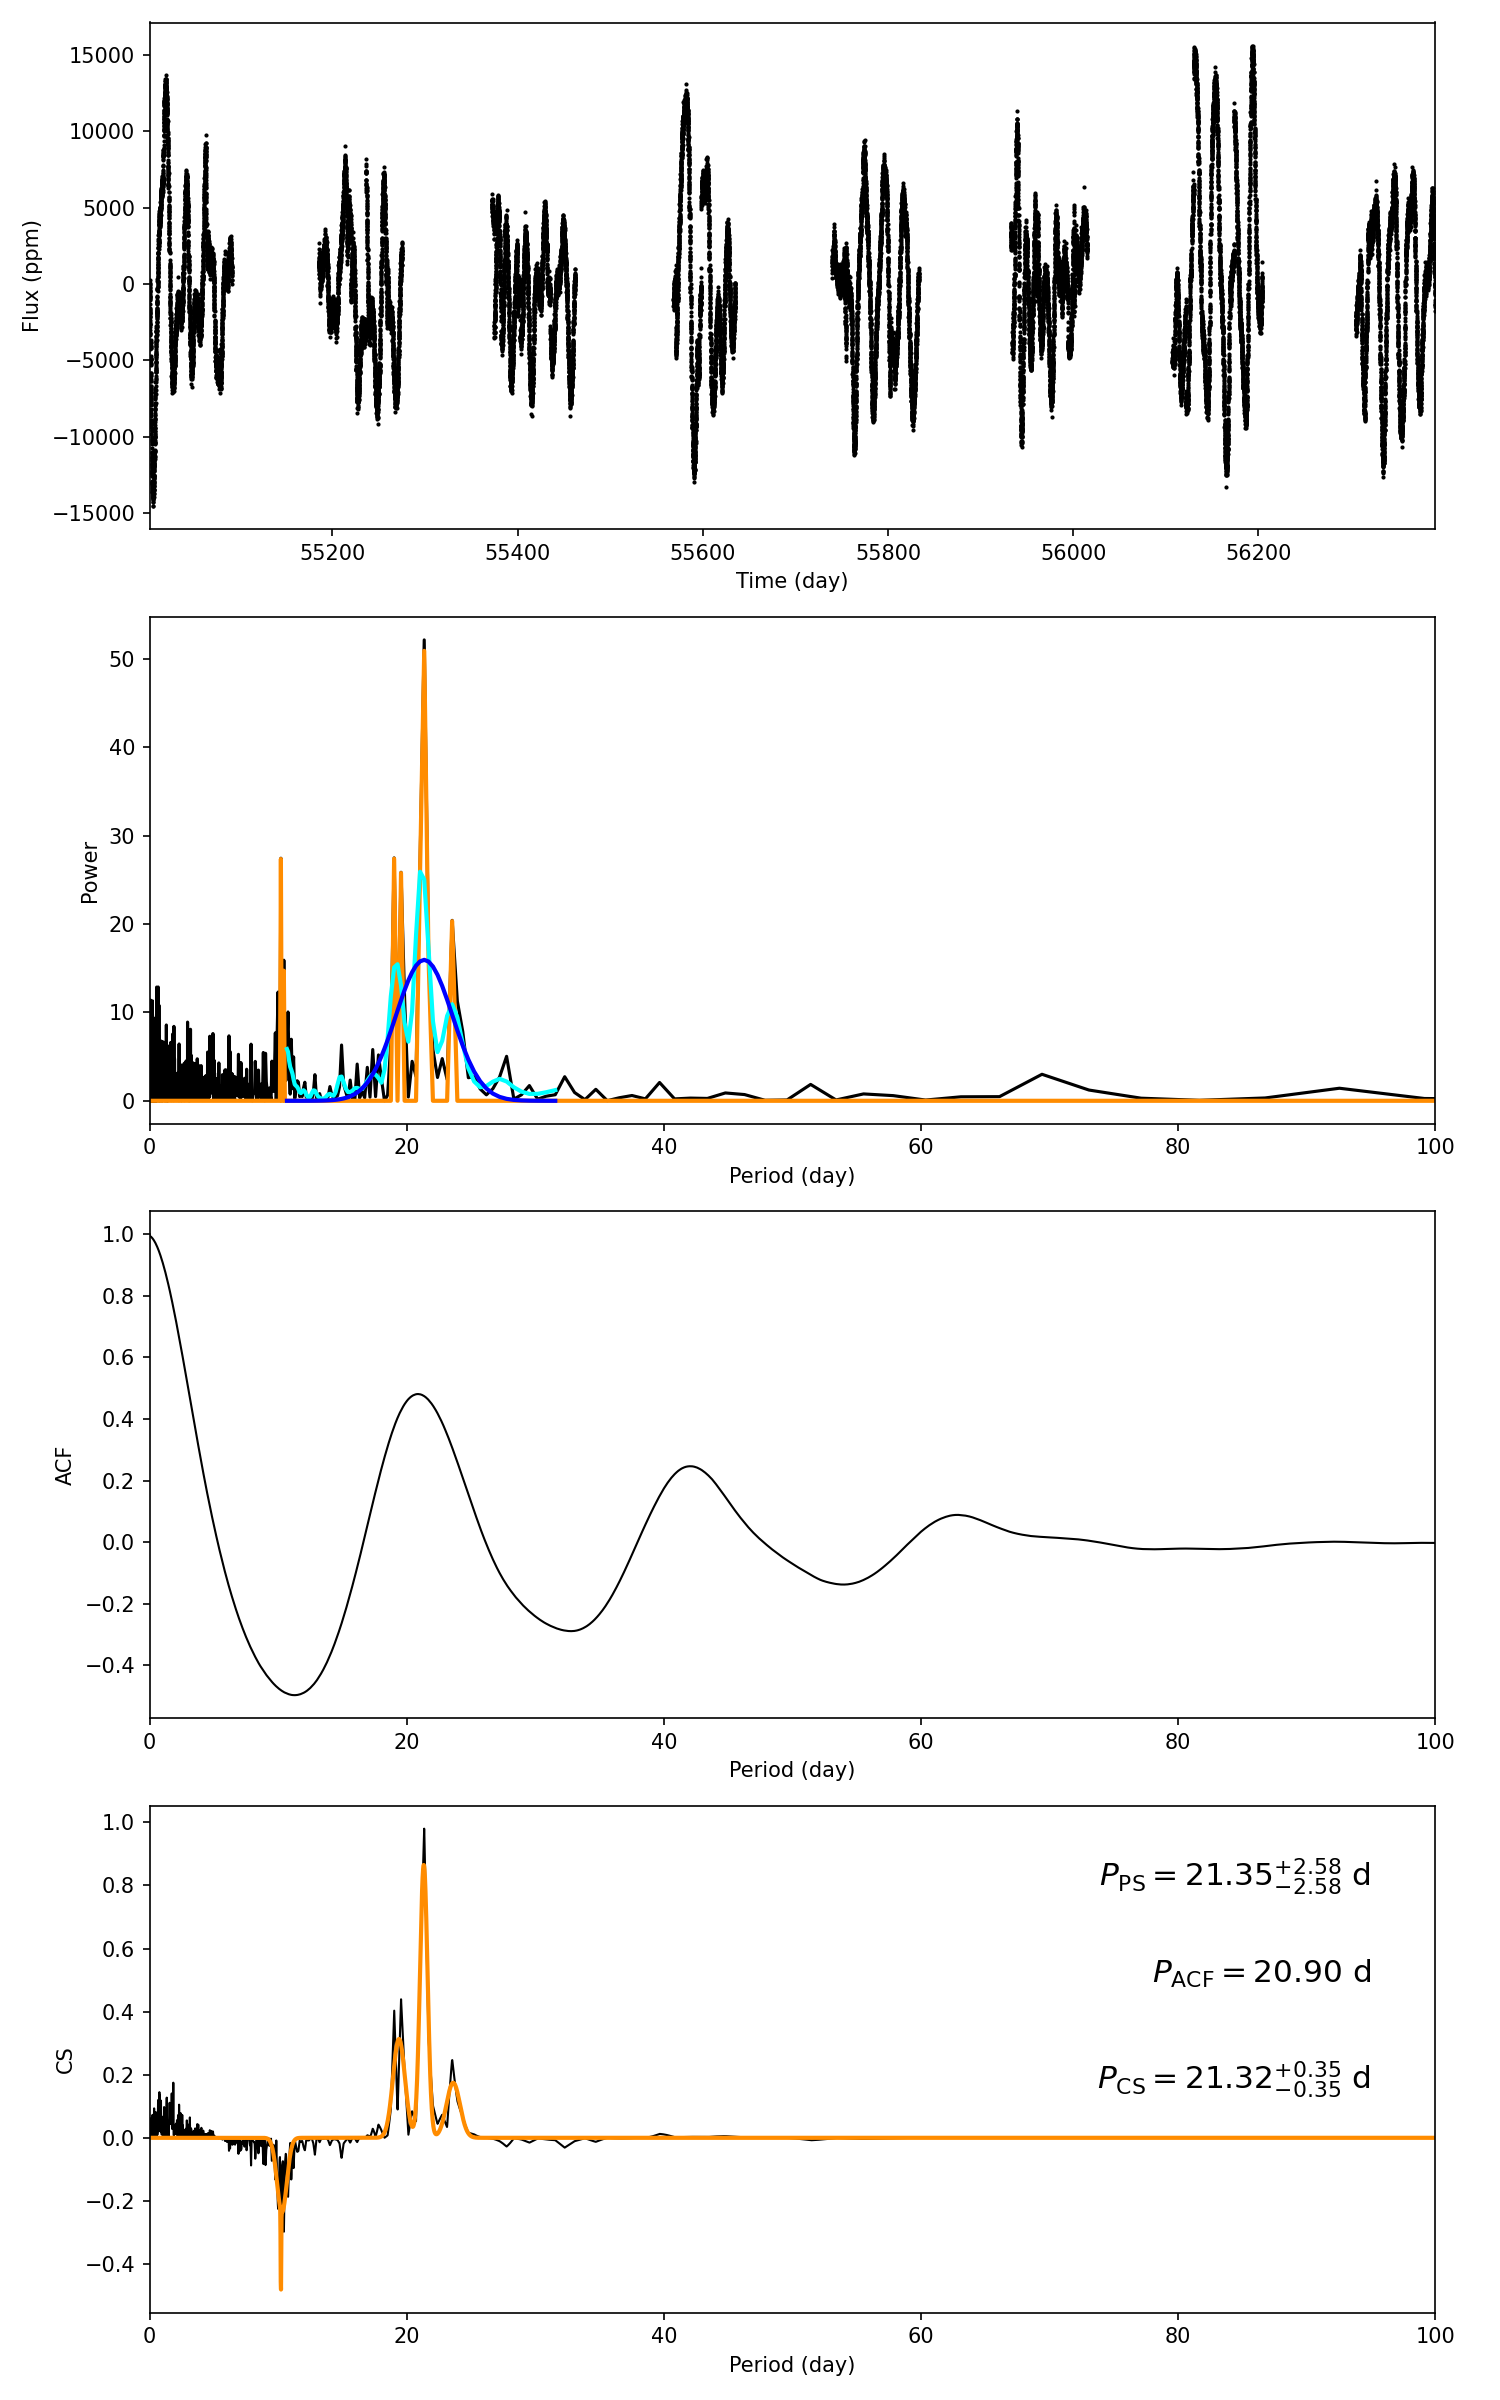

Source data for this figure (header and first rows):
target_id, prot_ps, prot_acf, prot_cs, e_prot_ps, E_prot_ps, e_prot_acf, E_prot_acf, e_prot_cs, E_prot_cs, sph_ps, sph_acf, sph_cs, e_sph_ps, e_sph_acf, e_sph_cs, h_ps, fa_prob_ps, hacf, gacf, hcs
7358254, 21.35, 20.9, 21.32, 2.579, 2.579, -1.0, -1.0, 0.3457, 0.3457, 4426, 4483, 4430, 1697, 1750, 1695, 52.17, 2.1933087258473224e-23, 0.859, 0.4706, 0.9802
